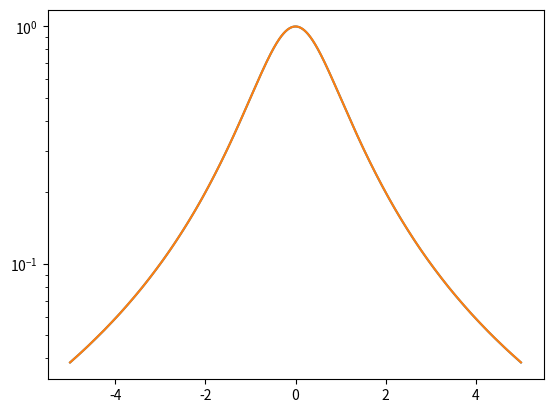
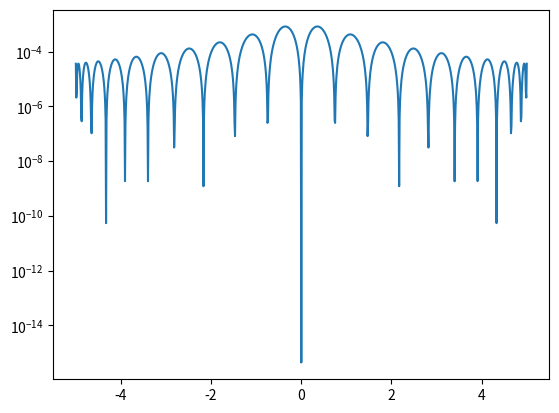

The matplotlib source for these figures, in order:
import matplotlib.pyplot as plt
import numpy as np
import numpy.linalg as la
import math
from numpy.linalg import norm

def driver(N):

    plt.close('all')
    f = lambda x: 1/(1+x**2)
    fp = lambda x: -2*x/(1.+x**2)**2

    #N = 20
    ''' interval'''
    a = -5
    b = 5
   
    ''' create equispaced interpolation nodes'''
    h = (b-a) / N
    #xint = np.linspace(a,b,N+1)
    #xint = np.array([a + j * h for j in range(N + 1)])  # N+1 points, 0 to N inclusive
    
    xint = np.array([np.cos((2 * j - 1) * np.pi / (2 * (N + 1))) for j in range(1, N + 2)])  # N+1 points in [-1, 1]
    xint = 0.5 * (a + b) + 0.5 * (b - a) * xint  # Map from [-1, 1] to [a, b]
    xint = xint[::-1]
    #print(xint)
    ''' create interpolation data'''
    yint = np.zeros(N+1)
    ypint = np.zeros(N+1)
    for jj in range(N+1):
        yint[jj] = f(xint[jj])
        ypint[jj] = fp(xint[jj])
    
    ''' create points for evaluating the Lagrange interpolating polynomial'''
    Neval = 1000
    xeval = np.linspace(a,b,Neval+1)
    yevalH = np.zeros(Neval+1)
    for kk in range(Neval+1):
      yevalH[kk] = eval_hermite(xeval[kk],xint,yint,ypint,N)

    ''' create vector with exact values'''
    fex = np.zeros(Neval+1)
    for kk in range(Neval+1):
        fex[kk] = f(xeval[kk])
    
    
    plt.figure()
    plt.plot(xeval,fex)
    plt.plot(xeval,yevalH,label='Hermite')
    plt.semilogy()
    plt.show()
         
    errH = abs(yevalH-fex)
    
    nerr = norm(fex-yevalH)
    print(N,':', nerr)
    
    plt.figure()
    plt.semilogy(xeval,errH,label='Hermite')
    plt.show()            


def eval_hermite(xeval,xint,yint,ypint,N):

    ''' Evaluate all Lagrange polynomials'''

    lj = np.ones(N+1)
    for count in range(N+1):
       for jj in range(N+1):
           if (jj != count):
              lj[count] = lj[count]*(xeval - xint[jj])/(xint[count]-xint[jj])

    ''' Construct the l_j'(x_j)'''
    lpj = np.zeros(N+1)
#    lpj2 = np.ones(N+1)
    for count in range(N+1):
       for jj in range(N+1):
           if (jj != count):
#              lpj2[count] = lpj2[count]*(xint[count] - xint[jj])
              lpj[count] = lpj[count]+ 1./(xint[count] - xint[jj])
              

    yeval = 0.
    
    for jj in range(N+1):
       Qj = (1.-2.*(xeval-xint[jj])*lpj[jj])*lj[jj]**2
       Rj = (xeval-xint[jj])*lj[jj]**2
#       if (jj == 0):
#         print(Qj)
         
#         print(Rj)
#         print(Qj)
#         print(xeval)
 #        return
       yeval = yeval + yint[jj]*Qj+ypint[jj]*Rj
       
    return(yeval)
       
  
    

       
if __name__ == '__main__':
  # run the drivers only if this is called from the command line
  driver(5)  
  driver(10)
  driver(15)
  driver(20)      
